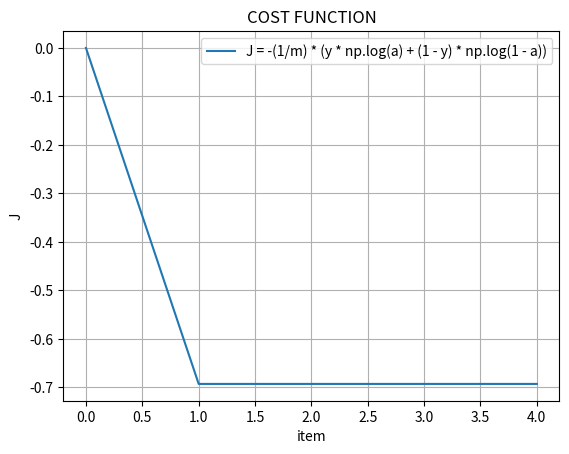

Write the Python code that produced this figure.
import math
import matplotlib.pyplot as plt


def exp(x):
    e = 2.71828182846
    return e ** x


def sigmoid(x):
    return 1 / (1 + exp(-x))


def multy_2_vectors(v1, v2):
    if len(v1) != len(v2):
        return None
    v3 = 0.0
    for i in range(len(v1)):
        v3 += v1[i] * v2[i]
    return v3


def plot_cost_function():
   plt.plot(dj0)
   plt.xlabel("item")
   plt.ylabel("J")
   plt.title("COST FUNCTION")
   plt.legend(['J = -(1/m) * (y * np.log(a) + (1 - y) * np.log(1 - a))'])
   plt.grid(True)
   plt.show()

x1 = [1, 1]
x2 = [1, 0]
x3 = [0, 1]
x4 = [0, 0]

x = [[1, 1, 0, 0],
     [1, 0, 1, 0]]

y = [1, 1, 1, 0]

w = [3.4, 3.4]
print('Initial weights : ', w)

b = 0
print('Initial vector : ', b)

m = 4
alpha = 0.1
eps = 0.00001
epoch = 10

z = [0, 0, 0, 0]
a = [0, 0, 0, 0]
dz = [0, 0, 0, 0]

dw1 = dw2 = 0
dw = [0, 0]

J0 = J1 = J2 = J3 = [0]
dj0 = dj1 = dj2 = dj3 = [0]

db = 0

for i in range(epoch):
    # суматор
    z[0] = multy_2_vectors(w, x1) + b
    z[1] = multy_2_vectors(w, x2) + b
    z[2] = multy_2_vectors(w, x3) + b
    z[3] = multy_2_vectors(w, x4) + b

    # активатор
    a[0] = sigmoid(z[0])
    a[1] = sigmoid(z[1])
    a[2] = sigmoid(z[2])
    a[3] = sigmoid(z[3])

    # cost function
    J0.append(-(y[0] * math.log(a[0]) + (1 - y[0]) * math.log(1 - a[0])))
    J1.append(-(y[1] * math.log(a[1]) + (1 - y[1]) * math.log(1 - a[1])))
    J2.append(-(y[2] * math.log(a[2]) + (1 - y[2]) * math.log(1 - a[2])))
    J3.append(-(y[3] * math.log(a[3]) + (1 - y[3]) * math.log(1 - a[3])))

    # похибка суматора
dz[1] = a[1] - y[1]
dz[2] = a[2] - y[2]
dz[3] = a[3] - y[3]

# похибка ваг
dw[0] += (1 / m) * (multy_2_vectors(x[0], dz))
dw[1] += (1 / m) * (multy_2_vectors(x[1], dz))

# похибка вектора зміщення
db += (1 / m) * (sum(dz))

# оновлені ваги
w[0] = w[0] - alpha * dw[0]
w[1] = w[1] - alpha * dw[1]

# оновлений вектор зміщення
b = b - alpha * db

dj0.append(((1 / m) * J0[i] - J0[i - 1]))
dj1.append(((1 / m) * J1[i] - J1[i - 1]))
dj2.append(((1 / m) * J2[i] - J2[i - 1]))
dj3.append(((1 / m) * J3[i] - J3[i - 1]))

dj = [dj0[-1], dj1[-1], dj2[-1], dj3[-1]]

for i in dj:
    if abs(i) <= eps:
        break

result = []
for i in a:
    if i > 0.5:
        result.append(1)
    else:
        result.append(0)
print('New Weights : ', w)
print('New vector : ', b)
print('a = ', a)
print('Result - ', result)
print('Cost function = ', dj)
plot_cost_function()

